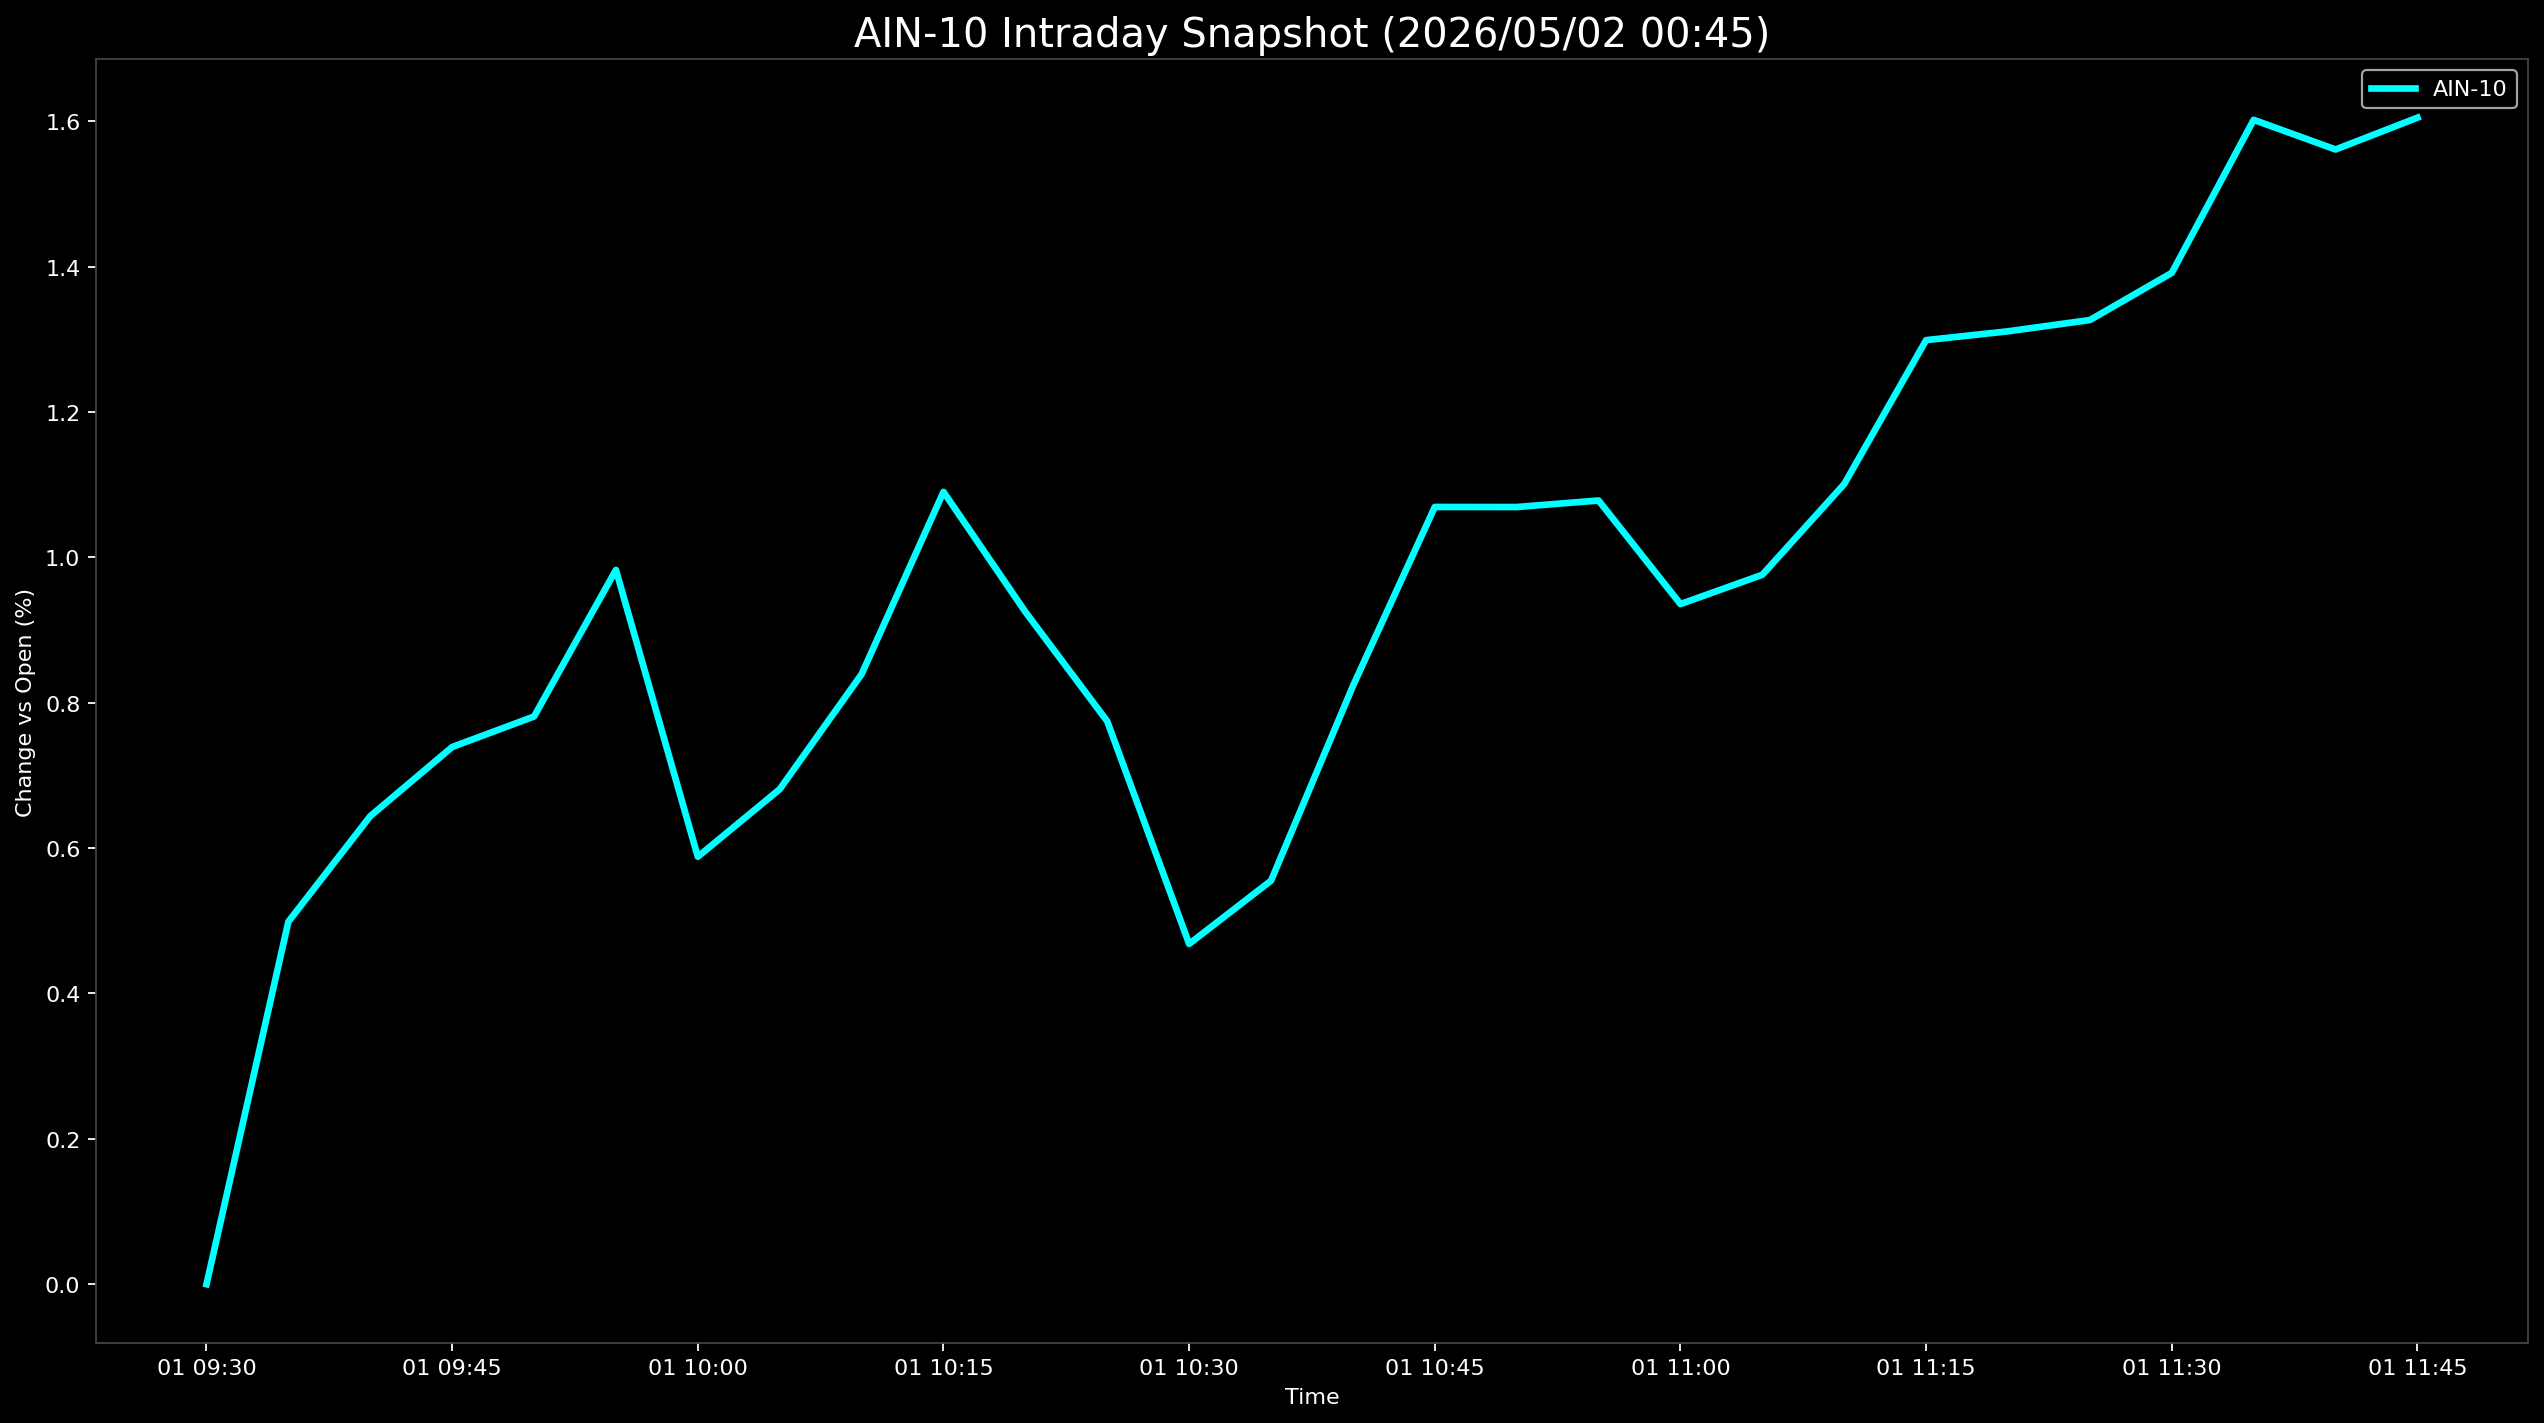

The data file committed next to this chart (first rows):
Datetime, AIN-10
2026-05-01 09:30:00, 0.0
2026-05-01 09:35:00, 0.4988
2026-05-01 09:40:00, 0.644
2026-05-01 09:45:00, 0.7391
2026-05-01 09:50:00, 0.7811
2026-05-01 09:55:00, 0.9827
2026-05-01 10:00:00, 0.5881
2026-05-01 10:05:00, 0.6811
2026-05-01 10:10:00, 0.8393
2026-05-01 10:15:00, 1.09
2026-05-01 10:20:00, 0.925
2026-05-01 10:25:00, 0.7745
2026-05-01 10:30:00, 0.4682
2026-05-01 10:35:00, 0.5552
2026-05-01 10:40:00, 0.823
2026-05-01 10:45:00, 1.069
2026-05-01 10:50:00, 1.069
2026-05-01 10:55:00, 1.078
2026-05-01 11:00:00, 0.9358
2026-05-01 11:05:00, 0.9761
2026-05-01 11:10:00, 1.101
2026-05-01 11:15:00, 1.299
2026-05-01 11:20:00, 1.311
2026-05-01 11:25:00, 1.327
2026-05-01 11:30:00, 1.391
2026-05-01 11:35:00, 1.602
2026-05-01 11:40:00, 1.561
2026-05-01 11:45:00, 1.605
